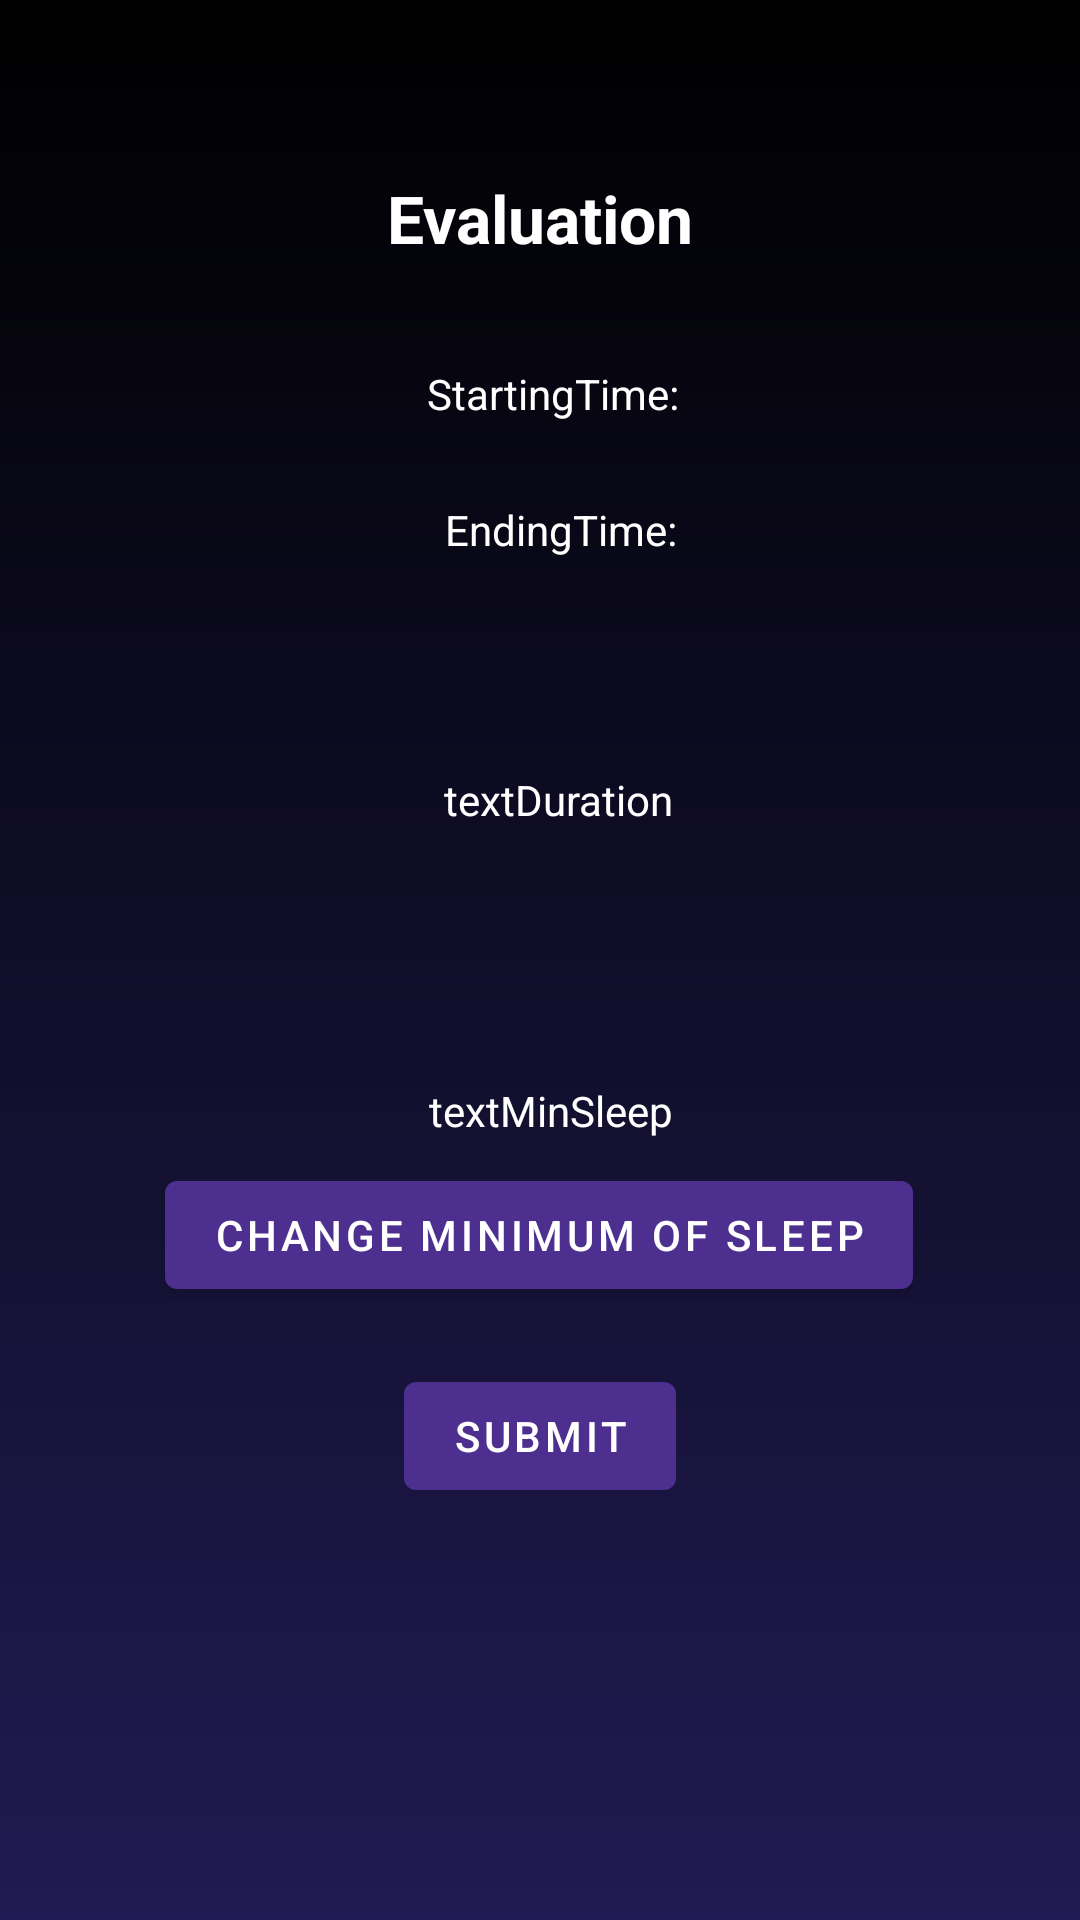

Here is an Android app screen rendered from its layout file. Give the layout XML and the strings, colors and styles it references.
<!-- AndroidManifest.xml: application theme Theme.SleepTracker3 -->
<!-- res/layout/fragment_evaluation.xml -->
<?xml version="1.0" encoding="utf-8"?>
<androidx.constraintlayout.widget.ConstraintLayout xmlns:android="http://schemas.android.com/apk/res/android"
    xmlns:app="http://schemas.android.com/apk/res-auto"
    xmlns:tools="http://schemas.android.com/tools"
    android:layout_width="match_parent"
    android:layout_height="match_parent"
    android:background="@drawable/gradient"
    tools:context=".EvaluationFragment">












    <TextView
        android:id="@+id/textView3"
        android:layout_width="wrap_content"
        android:layout_height="wrap_content"
        android:text="Evaluation"
        android:textColor="@color/white"
        android:textSize="22sp"
        android:textStyle="bold"
        app:layout_constraintBottom_toBottomOf="parent"
        app:layout_constraintEnd_toEndOf="parent"
        app:layout_constraintStart_toStartOf="parent"
        app:layout_constraintTop_toTopOf="parent"
        app:layout_constraintVertical_bias="0.095" />

    <TextView
        android:id="@+id/textStartingTime"
        android:layout_width="wrap_content"
        android:layout_height="wrap_content"
        android:text="StartingTime: "
        android:textColor="@color/white"
        app:layout_constraintBottom_toBottomOf="parent"
        app:layout_constraintEnd_toEndOf="parent"
        app:layout_constraintHorizontal_bias="0.523"
        app:layout_constraintStart_toStartOf="parent"
        app:layout_constraintTop_toTopOf="parent"
        app:layout_constraintVertical_bias="0.196" />

    <TextView
        android:id="@+id/textEndingTime"
        android:layout_width="wrap_content"
        android:layout_height="wrap_content"
        android:text="EndingTime: "
        android:textColor="@color/white"
        app:layout_constraintBottom_toBottomOf="parent"
        app:layout_constraintEnd_toEndOf="parent"
        app:layout_constraintHorizontal_bias="0.531"
        app:layout_constraintStart_toStartOf="parent"
        app:layout_constraintTop_toTopOf="parent"
        app:layout_constraintVertical_bias="0.269" />

    <TextView
        android:id="@+id/textDurationHrs"
        android:layout_width="wrap_content"
        android:layout_height="wrap_content"
        android:text="textDuration "
        android:textColor="@color/white"
        app:layout_constraintBottom_toBottomOf="parent"
        app:layout_constraintEnd_toEndOf="parent"
        app:layout_constraintHorizontal_bias="0.528"
        app:layout_constraintStart_toStartOf="parent"
        app:layout_constraintTop_toTopOf="parent"
        app:layout_constraintVertical_bias="0.414" />

    











    <TextView
        android:id="@+id/textMinSleep"
        android:layout_width="wrap_content"
        android:layout_height="wrap_content"
        android:text="textMinSleep"
        android:textColor="@color/white"
        app:layout_constraintBottom_toBottomOf="parent"
        app:layout_constraintEnd_toEndOf="parent"
        app:layout_constraintHorizontal_bias="0.513"
        app:layout_constraintStart_toStartOf="parent"
        app:layout_constraintTop_toTopOf="parent"
        app:layout_constraintVertical_bias="0.581" />

    <Button
        android:id="@+id/submitEvaluation"
        android:layout_width="wrap_content"
        android:layout_height="wrap_content"
        android:text="Submit"
        app:layout_constraintBottom_toBottomOf="parent"
        app:layout_constraintEnd_toEndOf="parent"
        app:layout_constraintStart_toStartOf="parent"
        app:layout_constraintTop_toTopOf="parent"
        app:layout_constraintVertical_bias="0.768" />

    <Button
        android:id="@+id/minSleep"
        android:layout_width="wrap_content"
        android:layout_height="wrap_content"
        android:text="Change Minimum of Sleep"
        app:layout_constraintBottom_toBottomOf="parent"
        app:layout_constraintEnd_toEndOf="parent"
        app:layout_constraintHorizontal_bias="0.496"
        app:layout_constraintStart_toStartOf="parent"
        app:layout_constraintTop_toTopOf="parent"
        app:layout_constraintVertical_bias="0.655" />

</androidx.constraintlayout.widget.ConstraintLayout>
<!-- resources referenced by this layout -->
<resources>
  <color name="white">#FFFFFFFF</color>
  <!-- drawable gradient (drawable) -->
  <?xml version="1.0" encoding="utf-8"?>
  <shape xmlns:android="http://schemas.android.com/apk/res/android"
      android:shape="rectangle">
      <gradient
          android:startColor="@color/background_start"
          android:endColor="@color/background_end"
          android:angle="90" />
  </shape>
  
  <style name="Theme.SleepTracker3" parent="Theme.MaterialComponents.DayNight.DarkActionBar">
          
          <item name="colorPrimary">@color/button_background</item> 
          <item name="colorPrimaryVariant">@color/statusbar</item>
          <item name="colorOnPrimary">@color/white</item>
          
          <item name="colorSecondary">@color/active_el</item>
          <item name="colorSecondaryVariant">@color/active_el</item>
          <item name="colorOnSecondary">@color/black</item>
          
          <item name="android:statusBarColor" tools:targetApi="l">?attr/colorPrimaryVariant</item>
          
      </style>
  <color name="background_start">#201B52</color>
  <color name="background_end">#000000</color>
  <color name="button_background">#4C2F8F</color>
  <color name="statusbar">#FF000000</color>
  <color name="active_el">#FFF173</color>
  <color name="black">#FF000000</color>
</resources>
